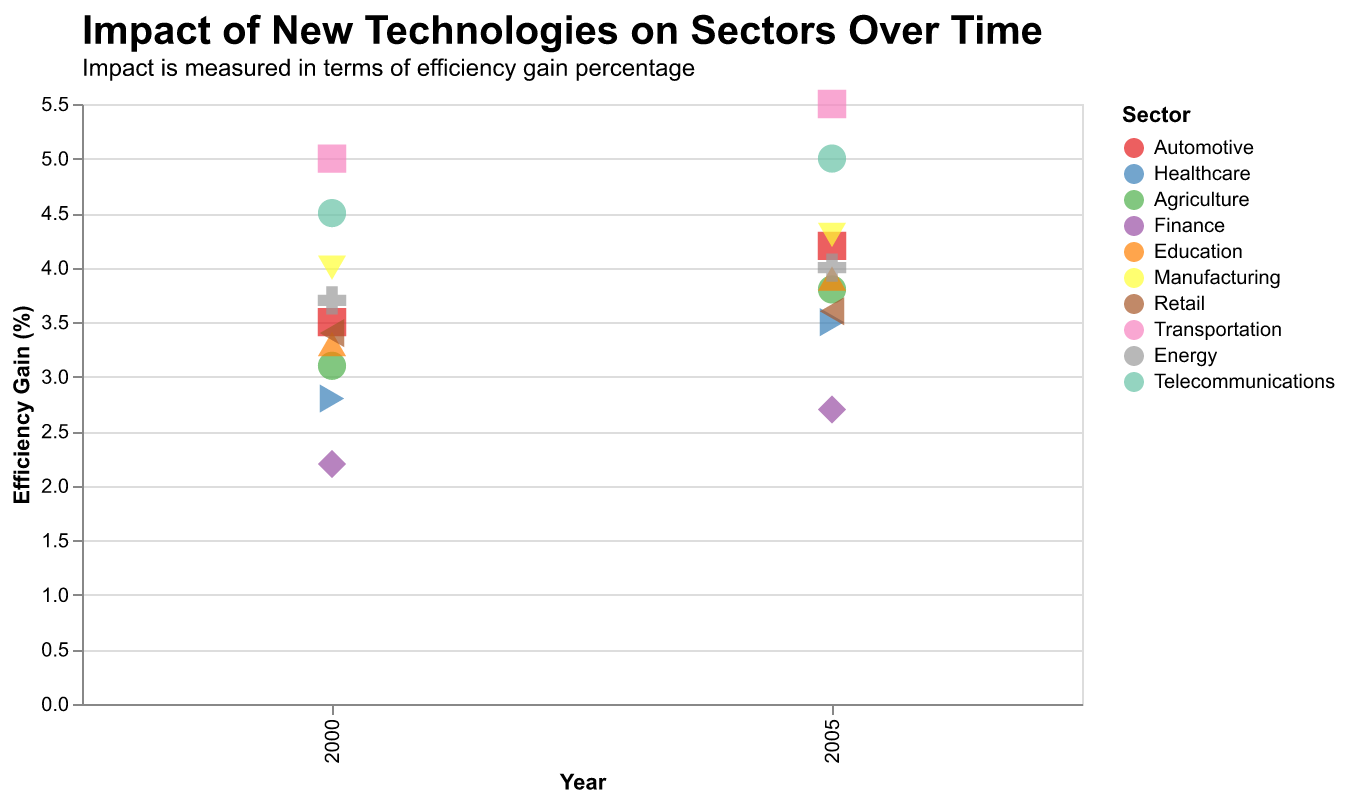

The table this chart was drawn from, first rows:
Sector, Year, EfficiencyGain
Automotive, 2000, 3.5
Healthcare, 2000, 2.8
Agriculture, 2000, 3.1
Finance, 2000, 2.2
Education, 2000, 3.3
Manufacturing, 2000, 4.0
Retail, 2000, 3.4
Transportation, 2000, 5.0
Energy, 2000, 3.7
Telecommunications, 2000, 4.5
Automotive, 2005, 4.2
Healthcare, 2005, 3.5
Agriculture, 2005, 3.8
Finance, 2005, 2.7
Education, 2005, 3.9
Manufacturing, 2005, 4.3
Retail, 2005, 3.6
Transportation, 2005, 5.5
Energy, 2005, 4.0
Telecommunications, 2005, 5.0
